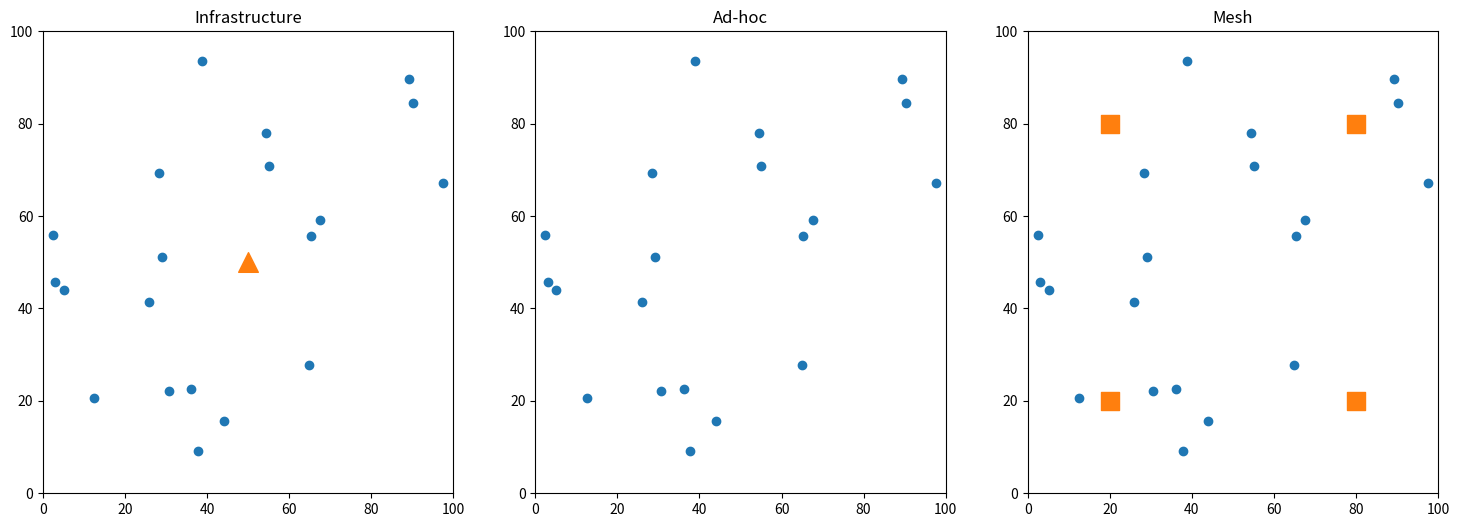

Reproduce this figure in Python.
import numpy as np
import matplotlib.pyplot as plt
from matplotlib.animation import FuncAnimation
import random

# ===============================
# PARAMETERS
# ===============================
NUM_NODES = 20
AREA = 100
RANGE_INFRA = 35
RANGE_ADHOC = 25
RANGE_MESH = 30

PACKET_SPEED = 0.03
TIME_STEPS = 500

np.random.seed(3)

# Initial positions
nodes_inf = np.random.rand(NUM_NODES, 2) * AREA
nodes_adh = nodes_inf.copy()
nodes_mesh = nodes_inf.copy()

vel = (np.random.rand(NUM_NODES, 2) - 0.5) * 2

ap = np.array([AREA/2, AREA/2])
routers = np.array([[20,20],[80,20],[20,80],[80,80]])

# ===============================
# STAT STORAGE
# ===============================
time_history = []
tp_inf_hist, tp_adh_hist, tp_mesh_hist = [], [], []
delay_inf_hist, delay_adh_hist, delay_mesh_hist = [], [], []

# ===============================
# FIGURES
# ===============================
fig_sim, axs = plt.subplots(1,3, figsize=(18,6))
fig_stats, axs_stats = plt.subplots(2,1, figsize=(8,8))

titles = ["Infrastructure","Ad-hoc","Mesh"]

for i in range(3):
    axs[i].set_xlim(0, AREA)
    axs[i].set_ylim(0, AREA)
    axs[i].set_title(titles[i])

sc_inf = axs[0].scatter(nodes_inf[:,0], nodes_inf[:,1])
axs[0].scatter(ap[0], ap[1], marker='^', s=200)

sc_adh = axs[1].scatter(nodes_adh[:,0], nodes_adh[:,1])
sc_mesh = axs[2].scatter(nodes_mesh[:,0], nodes_mesh[:,1])
axs[2].scatter(routers[:,0], routers[:,1], marker='s', s=150)

text_inf = axs[0].text(2,95,"")
text_adh = axs[1].text(2,95,"")
text_mesh = axs[2].text(2,95,"")

lines = [[],[],[]]
packets = []
SIM_TIME = 0

# ===============================
# UPDATE FUNCTION
# ===============================
def update(frame):
    global nodes_inf, nodes_adh, nodes_mesh
    global packets, SIM_TIME

    SIM_TIME += 1
    time_history.append(SIM_TIME)

    for group in lines:
        for l in group:
            l.remove()
        group.clear()

    nodes_inf[:] += vel
    nodes_adh[:] += vel
    nodes_mesh[:] += vel

    nodes_inf[:] = np.clip(nodes_inf,0,AREA)
    nodes_adh[:] = np.clip(nodes_adh,0,AREA)
    nodes_mesh[:] = np.clip(nodes_mesh,0,AREA)

    sc_inf.set_offsets(nodes_inf)
    sc_adh.set_offsets(nodes_adh)
    sc_mesh.set_offsets(nodes_mesh)

    # ================= INFRA =================
    conn_inf = 0
    for node in nodes_inf:
        if np.linalg.norm(node-ap) < RANGE_INFRA:
            line, = axs[0].plot([node[0],ap[0]],[node[1],ap[1]],color="blue")
            lines[0].append(line)
            conn_inf += 1
            if random.random() < 0.05:
                packets.append(["inf", node.copy(), ap.copy(), 0])

    tp_inf = conn_inf * 2
    delay_inf = 1/(conn_inf+1)

    tp_inf_hist.append(tp_inf)
    delay_inf_hist.append(delay_inf)

    text_inf.set_text(f"Links: {conn_inf}\nTP: {tp_inf:.1f}\nDelay: {delay_inf:.2f}")

    # ================= ADHOC =================
    conn_adh = 0
    for i in range(NUM_NODES):
        for j in range(i+1,NUM_NODES):
            if np.linalg.norm(nodes_adh[i]-nodes_adh[j]) < RANGE_ADHOC:
                line, = axs[1].plot([nodes_adh[i][0],nodes_adh[j][0]],
                                    [nodes_adh[i][1],nodes_adh[j][1]],
                                    color="green")
                lines[1].append(line)
                conn_adh += 1
                if random.random() < 0.02:
                    packets.append(["adh", nodes_adh[i].copy(), nodes_adh[j].copy(), 0])

    tp_adh = conn_adh * 1.5
    delay_adh = 2/(conn_adh+1)

    tp_adh_hist.append(tp_adh)
    delay_adh_hist.append(delay_adh)

    text_adh.set_text(f"Links: {conn_adh}\nTP: {tp_adh:.1f}\nDelay: {delay_adh:.2f}")

    # ================= MESH =================
    conn_mesh = 0
    for node in nodes_mesh:
        dists = np.linalg.norm(routers-node,axis=1)
        idx = np.argmin(dists)
        if dists[idx] < RANGE_MESH:
            line, = axs[2].plot([node[0],routers[idx][0]],
                                [node[1],routers[idx][1]],
                                color="red")
            lines[2].append(line)
            conn_mesh += 1
            if random.random() < 0.05:
                packets.append(["mesh", node.copy(), routers[idx].copy(), 0])

    for i in range(len(routers)):
        for j in range(i+1,len(routers)):
            axs[2].plot([routers[i][0],routers[j][0]],
                        [routers[i][1],routers[j][1]],
                        color="orange")

    tp_mesh = conn_mesh * 2.5
    delay_mesh = 1.5/(conn_mesh+1)

    tp_mesh_hist.append(tp_mesh)
    delay_mesh_hist.append(delay_mesh)

    text_mesh.set_text(f"Links: {conn_mesh}\nTP: {tp_mesh:.1f}\nDelay: {delay_mesh:.2f}")

    # ================= PACKETS =================
    for p in packets[:]:
        mode, start, end, progress = p
        progress += PACKET_SPEED
        p[3] = progress
        if progress >= 1:
            packets.remove(p)
            continue
        pos = start + (end-start)*progress
        if mode=="inf":
            axs[0].scatter(pos[0],pos[1],color="black",s=15)
        elif mode=="adh":
            axs[1].scatter(pos[0],pos[1],color="black",s=15)
        else:
            axs[2].scatter(pos[0],pos[1],color="black",s=15)

    # ================= UPDATE STATS PLOTS =================
    axs_stats[0].cla()
    axs_stats[1].cla()

    axs_stats[0].plot(time_history, tp_inf_hist, label="Infra")
    axs_stats[0].plot(time_history, tp_adh_hist, label="Adhoc")
    axs_stats[0].plot(time_history, tp_mesh_hist, label="Mesh")
    axs_stats[0].set_title("Throughput vs Time")
    axs_stats[0].legend()

    axs_stats[1].plot(time_history, delay_inf_hist, label="Infra")
    axs_stats[1].plot(time_history, delay_adh_hist, label="Adhoc")
    axs_stats[1].plot(time_history, delay_mesh_hist, label="Mesh")
    axs_stats[1].set_title("Delay vs Time")
    axs_stats[1].legend()

    return sc_inf, sc_adh, sc_mesh

ani = FuncAnimation(fig_sim, update, frames=TIME_STEPS, interval=100)
plt.show()
